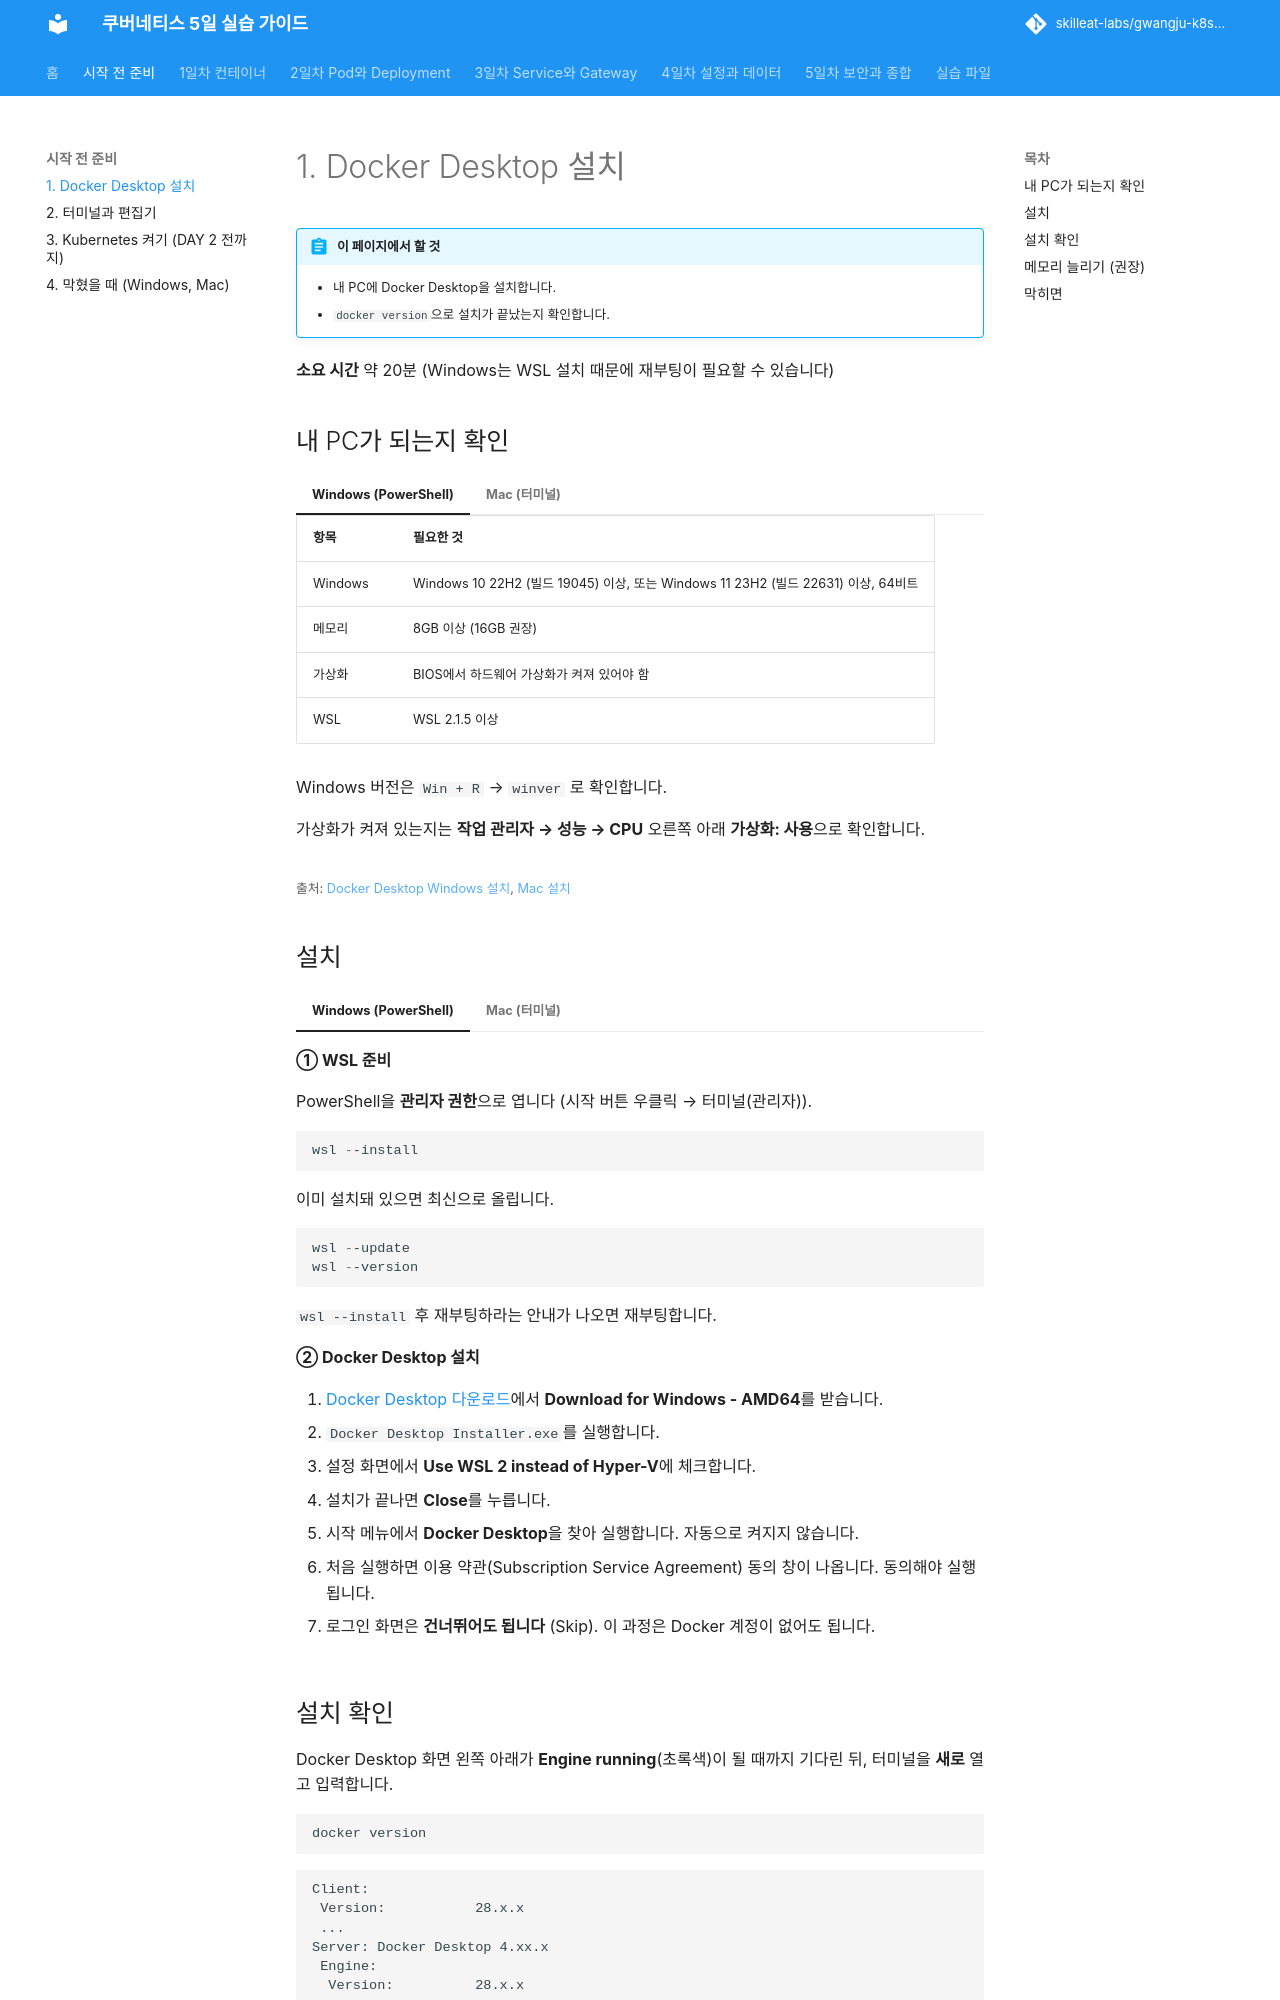

repository: skilleat-labs/gwangju-k8s-5days · page: setup/1-docker-desktop/index.html · generator: mkdocs

# 1. Docker Desktop 설치

!!! abstract "이 페이지에서 할 것"
    - 내 PC에 Docker Desktop을 설치합니다.
    - `docker version`으로 설치가 끝났는지 확인합니다.

**소요 시간** 약 20분 (Windows는 WSL 설치 때문에 재부팅이 필요할 수 있습니다)

## 내 PC가 되는지 확인

=== "Windows (PowerShell)"

    | 항목 | 필요한 것 |
    |---|---|
    | Windows | Windows 10 22H2 (빌드 19045) 이상, 또는 Windows 11 23H2 (빌드 22631) 이상, 64비트 |
    | 메모리 | 8GB 이상 (16GB 권장) |
    | 가상화 | BIOS에서 하드웨어 가상화가 켜져 있어야 함 |
    | WSL | WSL 2.1.5 이상 |

    Windows 버전은 `Win + R` → `winver` 로 확인합니다.

    가상화가 켜져 있는지는 **작업 관리자 → 성능 → CPU** 오른쪽 아래 **가상화: 사용**으로 확인합니다.

=== "Mac (터미널)"

    | 항목 | 필요한 것 |
    |---|---|
    | macOS | 최신 버전과 그 이전 두 버전 |
    | 메모리 | 4GB 이상 (8GB 이상 권장) |
    | 칩 | Apple Silicon(M1~M4) 또는 Intel. 설치 파일이 다릅니다 |

    칩 종류는 화면 왼쪽 위 **사과 메뉴 → 이 Mac에 관하여**의 **칩** 또는 **프로세서** 줄에서 확인합니다.

<small>출처: [Docker Desktop Windows 설치](https://docs.docker.com/desktop/setup/install/windows-install/), [Mac 설치](https://docs.docker.com/desktop/setup/install/mac-install/)</small>

## 설치

=== "Windows (PowerShell)"

    **① WSL 준비**

    PowerShell을 **관리자 권한**으로 엽니다 (시작 버튼 우클릭 → 터미널(관리자)).

    ```powershell
    wsl --install
    ```

    이미 설치돼 있으면 최신으로 올립니다.

    ```powershell
    wsl --update
    wsl --version
    ```

    `wsl --install` 후 재부팅하라는 안내가 나오면 재부팅합니다.

    **② Docker Desktop 설치**

    1. [Docker Desktop 다운로드](https://www.docker.com/products/docker-desktop/)에서 **Download for Windows - AMD64**를 받습니다.
    2. `Docker Desktop Installer.exe`를 실행합니다.
    3. 설정 화면에서 **Use WSL 2 instead of Hyper-V**에 체크합니다.
    4. 설치가 끝나면 **Close**를 누릅니다.
    5. 시작 메뉴에서 **Docker Desktop**을 찾아 실행합니다. 자동으로 켜지지 않습니다.
    6. 처음 실행하면 이용 약관(Subscription Service Agreement) 동의 창이 나옵니다. 동의해야 실행됩니다.
    7. 로그인 화면은 **건너뛰어도 됩니다** (Skip). 이 과정은 Docker 계정이 없어도 됩니다.

=== "Mac (터미널)"

    1. [Docker Desktop 다운로드](https://www.docker.com/products/docker-desktop/)에서 내 칩에 맞는 파일을 받습니다.
        - Apple Silicon: **Download for Mac - Apple Silicon**
        - Intel: **Download for Mac - Intel Chip**
    2. `Docker.dmg`를 열고 Docker 아이콘을 **Applications** 폴더로 끌어 놓습니다.
    3. 응용 프로그램에서 **Docker**를 실행합니다.
    4. 이용 약관(Subscription Service Agreement)에 동의합니다. 동의해야 실행됩니다.
    5. 로그인 화면은 **건너뛰어도 됩니다** (Skip).

    Apple Silicon Mac은 Rosetta 2를 설치해 두면 좋습니다.

    ```bash
    softwareupdate --install-rosetta --agree-to-license
    ```
